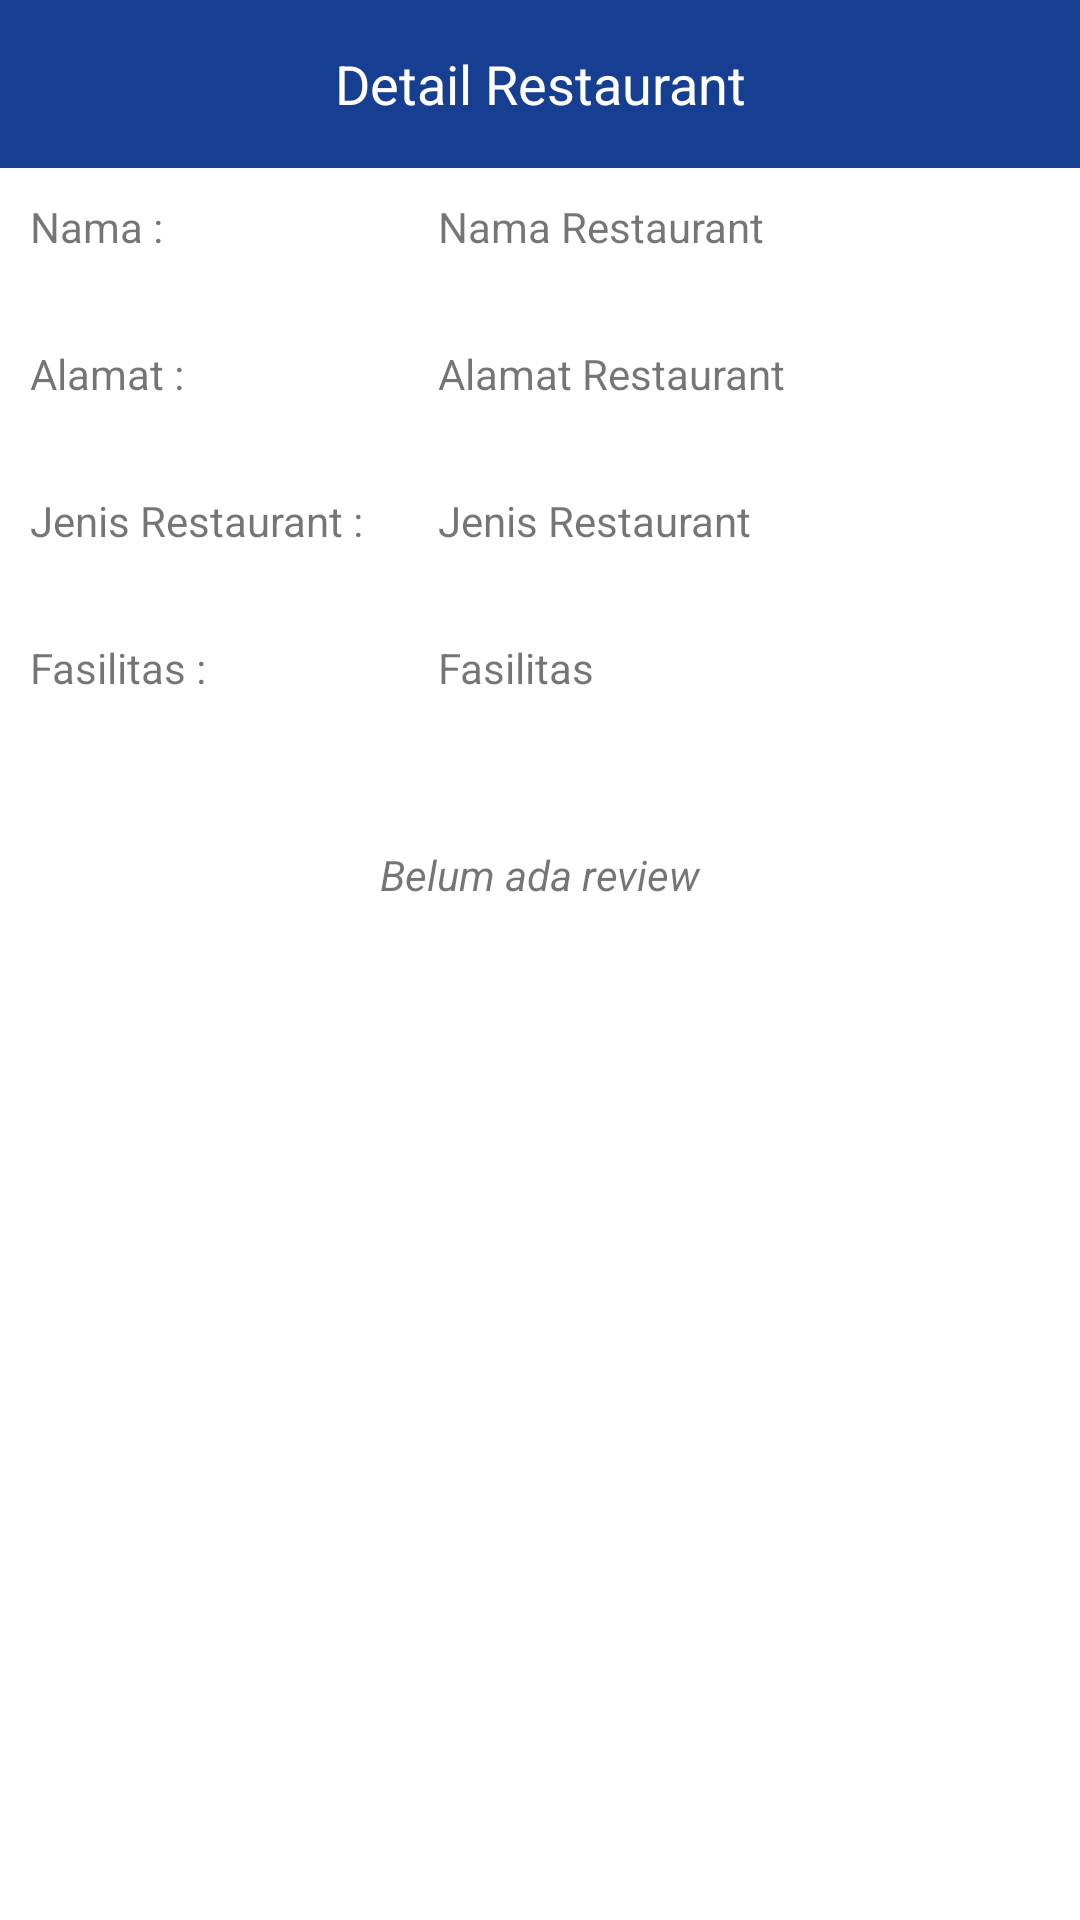

This screen was rendered from an Android layout file. Write that file and the resources it references.
<!-- AndroidManifest.xml: application theme Theme.Praktikum_mod -->
<!-- res/layout/activity_result.xml -->
<?xml version="1.0" encoding="utf-8"?>
<RelativeLayout xmlns:android="http://schemas.android.com/apk/res/android"
    xmlns:tools="http://schemas.android.com/tools"
    android:layout_width="match_parent"
    android:layout_height="match_parent"
    xmlns:app="http://schemas.android.com/apk/res-auto"
    tools:context=".Result">

    <com.google.android.material.appbar.AppBarLayout
        android:layout_width="match_parent"
        android:layout_height="wrap_content"
        android:id="@+id/toolbar">

        <androidx.appcompat.widget.Toolbar
            android:layout_width="match_parent"
            android:layout_height="wrap_content"
            android:minHeight="?attr/actionBarSize"
            android:theme="@style/Theme.Praktikum_mod">
            <Button
                android:layout_width="wrap_content"
                android:layout_height="wrap_content"
                android:id="@+id/backButton"
                android:drawableLeft="@drawable/ic_baseline_arrow_back_ios_24"
                android:drawableTint="@color/white"
                android:background="#0000"
                android:onClick="back"/>
            <TextView
                android:layout_width="wrap_content"
                android:layout_height="wrap_content"
                android:text="Detail Restaurant"
                android:textSize="18sp"
                android:textColor="@color/white"
                android:layout_gravity="center"/>

        </androidx.appcompat.widget.Toolbar>
    </com.google.android.material.appbar.AppBarLayout>
    <ScrollView
        android:layout_width="match_parent"
        android:layout_height="match_parent"
        android:layout_below="@id/toolbar">
        <LinearLayout
            android:layout_width="match_parent"
            android:layout_height="match_parent"
            android:orientation="vertical"
            android:padding="10dp">
            <LinearLayout
                android:layout_width="match_parent"
                android:layout_height="wrap_content"
                android:orientation="horizontal">
                <TextView
                    android:layout_width="0dp"
                    android:layout_height="wrap_content"
                    android:layout_weight="2"
                    android:text="Nama : "/>
                <TextView
                    android:id="@+id/nama"
                    android:layout_width="0dp"
                    android:layout_height="wrap_content"
                    android:layout_weight="3"
                    android:text="Nama Restaurant"
                    android:layout_marginBottom="30dp"/>
            </LinearLayout>
            <LinearLayout
                android:layout_width="match_parent"
                android:layout_height="wrap_content"
                android:orientation="horizontal">
                <TextView
                    android:layout_width="0dp"
                    android:layout_height="wrap_content"
                    android:layout_weight="2"
                    android:text="Alamat : "/>
                <TextView
                    android:id="@+id/alamat"
                    android:layout_width="0dp"
                    android:layout_height="wrap_content"
                    android:layout_weight="3"
                    android:text="Alamat Restaurant"
                    android:layout_marginBottom="30dp"/>
            </LinearLayout>

            <LinearLayout
                android:layout_width="match_parent"
                android:layout_height="wrap_content"
                android:orientation="horizontal">
                <TextView
                    android:layout_width="0dp"
                    android:layout_height="wrap_content"
                    android:layout_weight="2"
                    android:text="Jenis Restaurant : "/>
                <TextView
                    android:id="@+id/jenis"
                    android:layout_width="0dp"
                    android:layout_height="wrap_content"
                    android:layout_weight="3"
                    android:text="Jenis Restaurant"
                    android:layout_marginBottom="30dp"/>
            </LinearLayout>

            <LinearLayout
                android:layout_width="match_parent"
                android:layout_height="wrap_content"
                android:orientation="horizontal">
                <TextView
                    android:layout_width="0dp"
                    android:layout_height="wrap_content"
                    android:layout_weight="2"
                    android:text="Fasilitas : "/>
                <TextView
                    android:id="@+id/fasilitas"
                    android:layout_width="0dp"
                    android:layout_height="wrap_content"
                    android:layout_weight="3"
                    android:text="Fasilitas"
                    android:layout_marginBottom="30dp"/>
            </LinearLayout>
            <TextView
                android:id="@+id/noData"
                android:layout_width="match_parent"
                android:layout_height="match_parent"
                android:text="Belum ada review"
                android:textStyle="italic"
                android:textAlignment="center"
                android:layout_margin="20dp"/>

            <androidx.recyclerview.widget.RecyclerView
                android:id="@+id/recycler"
                android:layout_width="match_parent"
                android:layout_height="match_parent"
                android:scrollbars="vertical"/>
        </LinearLayout>
    </ScrollView>
</RelativeLayout>
<!-- resources referenced by this layout -->
<resources>
  <color name="white">#FFFFFFFF</color>
  <style name="Theme.Praktikum_mod" parent="Theme.MaterialComponents.DayNight.NoActionBar">
          
          <item name="colorPrimary">@color/yellow_500</item>
          <item name="colorPrimaryVariant">@color/yellow_700</item>
          <item name="colorOnPrimary">@color/white</item>
          
          <item name="colorSecondary">@color/red_200</item>
          <item name="colorSecondaryVariant">@color/red_700</item>
          <item name="colorOnSecondary">@color/black</item>
          
          <item name="android:statusBarColor" tools:targetApi="l">?attr/colorPrimaryVariant</item>
          
      </style>
  <color name="yellow_500">#173f91</color>
  <color name="yellow_700">#311791</color>
  <color name="red_200">#F17665</color>
  <color name="red_700">#AE1F0C</color>
  <color name="black">#FF000000</color>
</resources>
